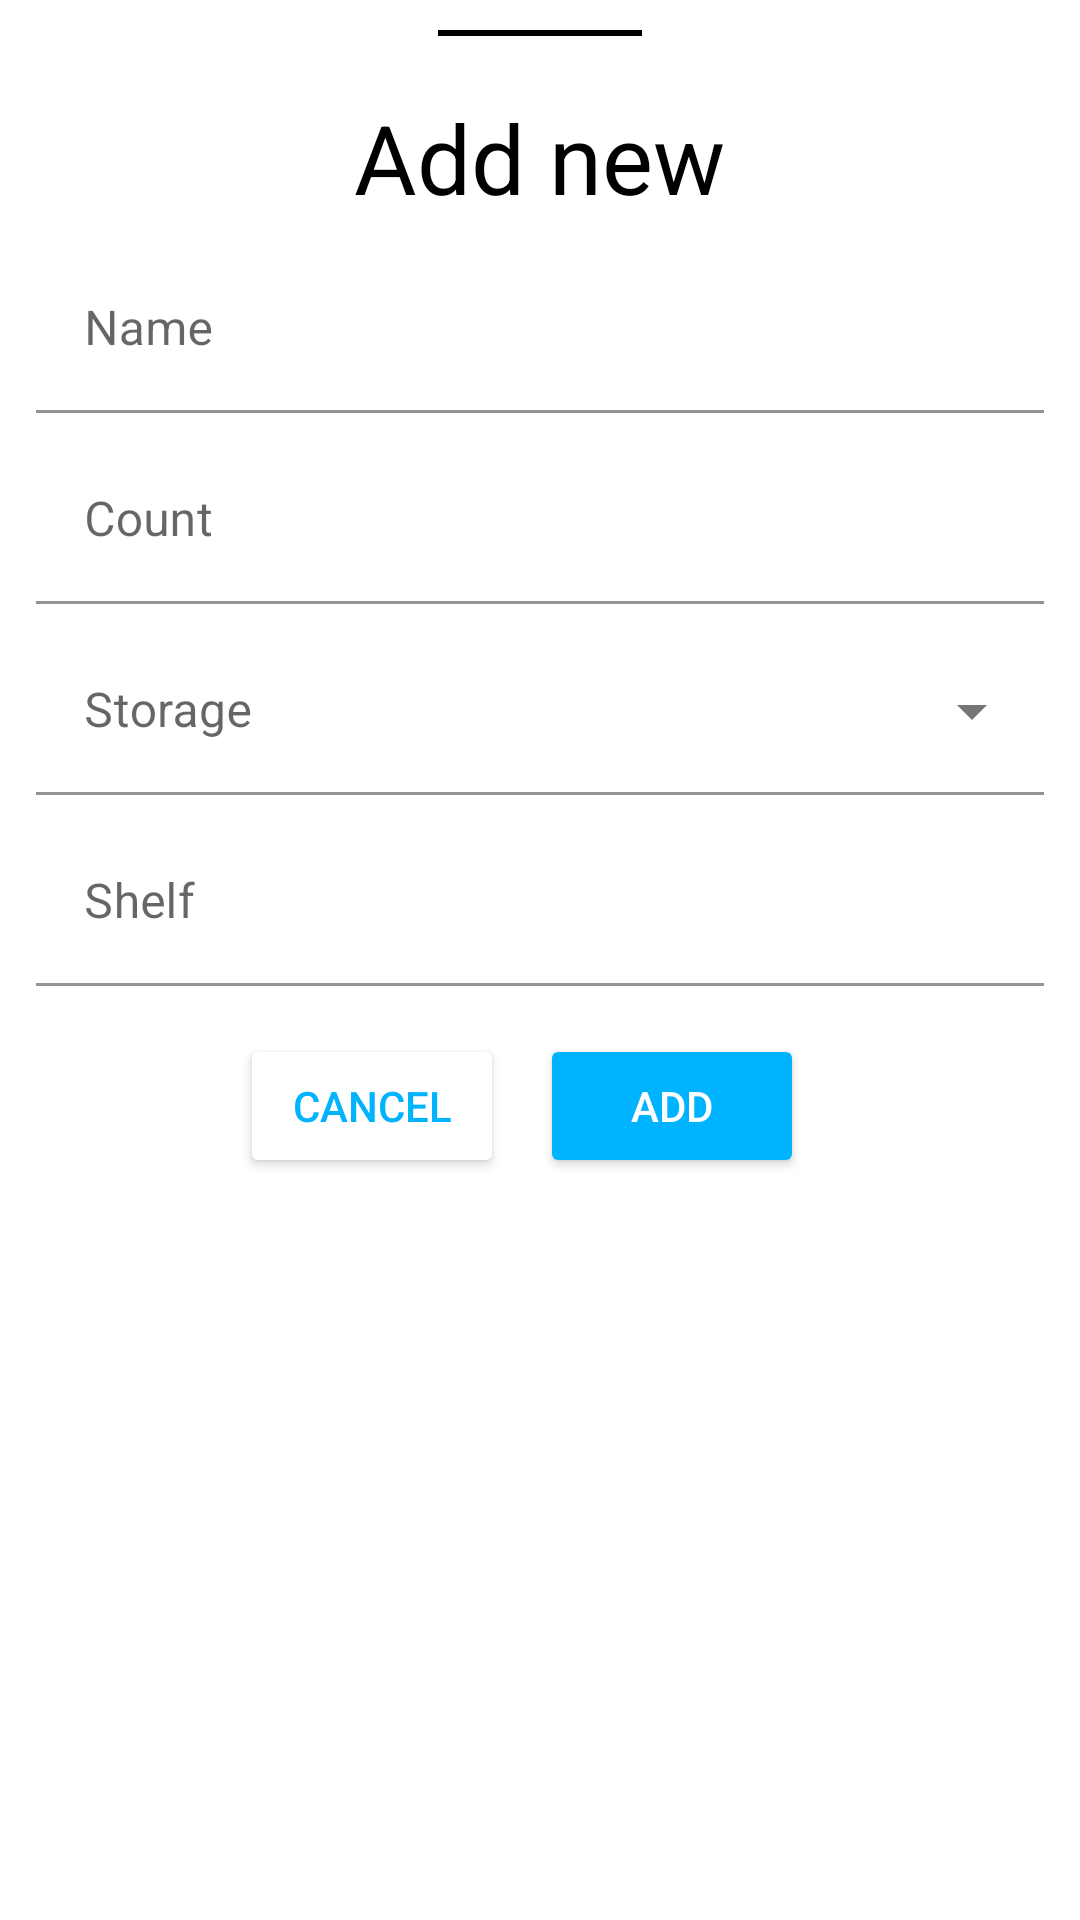

Write the Android layout XML for this screen, with the resource values it uses.
<!-- AndroidManifest.xml: application theme AppTheme -->
<!-- res/layout/bottom_sheet_add_storage_item.xml -->
<?xml version="1.0" encoding="utf-8"?>
<androidx.core.widget.NestedScrollView xmlns:android="http://schemas.android.com/apk/res/android"
    xmlns:app="http://schemas.android.com/apk/res-auto"
    android:layout_height="match_parent"
    android:layout_width="match_parent" >

    <LinearLayout android:id="@+id/bottom_sheet_add"
        android:layout_width="match_parent"
        android:layout_height="wrap_content"
        app:layout_behavior="com.google.android.material.bottomsheet.BottomSheetBehavior"
        android:gravity="center|top"
        android:orientation="vertical"
        android:paddingStart="12dp"
        android:paddingEnd="12dp"
        android:paddingBottom="12dp"
        android:layout_marginBottom="16dp"
        android:elevation="12dp"
        android:layout_marginTop="1dp" >

        <ImageView
            android:layout_width="wrap_content"
            android:layout_height="wrap_content"
            android:layout_marginTop="6dp"
            android:rotation="180"
            android:src="@drawable/handle"
            android:contentDescription="@string/back" />

        <TextView
            android:id="@+id/textAddBottomSheetTitle"
            android:layout_width="wrap_content"
            android:layout_height="wrap_content"
            android:layout_marginBottom="8dp"
            android:textSize="32sp"
            android:textColor="@color/colorText"
            android:text="@string/add_new"/>

        <include layout="@layout/bottom_sheet_add_storage_item_inputs"/>

        <LinearLayout
            android:layout_width="wrap_content"
            android:layout_height="wrap_content"
            android:layout_marginTop="16dp"
            android:layout_marginBottom="16dp" >
            <Button
                android:id="@+id/btnCancelAdd"
                android:layout_width="wrap_content"
                android:layout_height="wrap_content"
                android:layout_marginEnd="12dp"
                android:foreground="@drawable/ripple_button_secondary"
                android:backgroundTint="@color/secondary_button_background"
                android:textColor="@color/colorAccent"
                app:cornerRadius="18dp"
                android:text="@android:string/cancel" />

            <Button
                android:id="@+id/btnSaveAdd"
                android:layout_width="wrap_content"
                android:layout_height="wrap_content"
                android:layout_marginEnd="12dp"
                android:backgroundTint="@color/colorAccent"
                android:textColor="@android:color/white"
                app:cornerRadius="18dp"
                android:text="@string/add" />
        </LinearLayout>

        <TextView
            android:id="@+id/textRecentlyBought"
            android:visibility="invisible"
            android:layout_width="wrap_content"
            android:layout_height="wrap_content"
            android:layout_marginBottom="8dp"
            android:textColor="@color/colorText"
            android:textSize="24sp"
            android:text="@string/recently_bought" />

        <com.google.android.material.chip.ChipGroup
            android:id="@+id/addItemSuggestionsGroup"
            android:layout_width="wrap_content"
            android:layout_height="wrap_content"
            android:paddingBottom="16dp"/>

    </LinearLayout>

</androidx.core.widget.NestedScrollView>
<!-- res/layout/bottom_sheet_add_storage_item_inputs.xml (included above) -->
<?xml version="1.0" encoding="utf-8"?>
<LinearLayout xmlns:android="http://schemas.android.com/apk/res/android"
    android:layout_width="match_parent"
    android:layout_height="wrap_content"
    android:orientation="vertical">

    <com.google.android.material.textfield.TextInputLayout
        android:id="@+id/textInputLayoutAddItemName"
        android:layout_width="match_parent"
        android:layout_height="wrap_content"
        android:layout_marginBottom="8dp">
        <com.google.android.material.textfield.TextInputEditText
            android:id="@+id/editTextAddItemName"
            android:layout_width="match_parent"
            android:layout_height="wrap_content"
            android:inputType="textCapSentences"
            android:singleLine="true"
            android:imeOptions="actionNext"
            android:background="@color/transparent"
            android:hint="@string/name" />
    </com.google.android.material.textfield.TextInputLayout>

    <com.google.android.material.textfield.TextInputLayout
        android:id="@+id/textInputLayoutAddItemVolume"
        android:layout_width="match_parent"
        android:layout_height="wrap_content"
        android:layout_marginBottom="8dp">
        <com.google.android.material.textfield.TextInputEditText
            android:id="@+id/editTextAddItemVolume"
            android:layout_width="match_parent"
            android:layout_height="wrap_content"
            android:inputType="number"
            android:singleLine="true"
            android:imeOptions="actionDone"
            android:background="@color/transparent"
            android:hint="@string/volume" />
    </com.google.android.material.textfield.TextInputLayout>

    <com.google.android.material.textfield.TextInputLayout
        android:id="@+id/menuStoragechooserContainer"
        style="@style/Widget.MaterialComponents.TextInputLayout.FilledBox.ExposedDropdownMenu"
        android:layout_width="match_parent"
        android:layout_height="wrap_content"
        android:layout_marginBottom="8dp">
        <AutoCompleteTextView
            android:id="@+id/menuStoragechooser"
            android:layout_width="match_parent"
            android:layout_height="wrap_content"
            android:inputType="none"
            android:backgroundTint="@color/transparent"
            android:hint="@string/storage"/>
    </com.google.android.material.textfield.TextInputLayout>

    <com.google.android.material.textfield.TextInputLayout
        android:id="@+id/textInputLayoutAddItemShelf"
        android:layout_width="match_parent"
        android:layout_height="wrap_content">
        <com.google.android.material.textfield.TextInputEditText
            android:id="@+id/editTextAddItemShelf"
            android:layout_width="match_parent"
            android:layout_height="wrap_content"
            android:inputType="number"
            android:singleLine="true"
            android:imeOptions="actionDone"
            android:background="@color/transparent"
            android:hint="@string/shelf" />
    </com.google.android.material.textfield.TextInputLayout>

</LinearLayout>
<!-- resources referenced by this layout -->
<resources>
  <color name="colorAccent">#00B3FF</color>
  <color name="colorText">#000000</color>
  <color name="secondary_button_background">@android:color/white</color>
  <color name="transparent">#00FFFFFF</color>
  <!-- drawable handle (drawable) -->
  <?xml version="1.0" encoding="utf-8"?>
  <vector xmlns:android="http://schemas.android.com/apk/res/android"
      android:width="136dp"
      android:height="24dp"
      android:viewportWidth="24"
      android:viewportHeight="24">
  
      <path
          android:pathData="M0 0h24v24H0V0z" />
      <path
          android:fillColor="@color/colorText"
          android:pathData="M6 19h12v2H6z" />
  </vector>
  <!-- drawable ripple_button_secondary (drawable) -->
  <?xml version="1.0" encoding="utf-8"?>
  <ripple xmlns:android="http://schemas.android.com/apk/res/android"
      android:color="@color/colorAccentRipple">
  
      <item android:id="@android:id/mask">
          <shape android:shape="rectangle">
              <solid android:color="@android:color/white" />
              <corners android:radius="26dp" />
          </shape>
      </item>
  
  </ripple>
  <string name="add">Add</string>
  <string name="add_new">Add new</string>
  <string name="back">Back</string>
  <string name="name">Name</string>
  <string name="recently_bought">Recently bought</string>
  <string name="shelf">Shelf</string>
  <string name="storage">Storage</string>
  <string name="volume">Count</string>
  <style name="AppTheme" parent="Theme.MaterialComponents.DayNight">
          <item name="colorPrimary">@color/colorAccent</item>
          <item name="colorPrimaryDark">@color/colorPrimaryDark</item>
          <item name="colorAccent">@color/colorAccent</item>
          <item name="android:windowLightStatusBar">true</item>
          <item name="actionBarTheme">@style/MyActionBar</item>
          <item name="android:windowLightNavigationBar" tools:targetApi="27">true</item>
          <item name="android:navigationBarColor" tools:targetApi="27">@color/bottom_nav_background</item>
      </style>
  <color name="colorAccentRipple">#1200B3FF</color>
  <color name="colorPrimaryDark">@android:color/white</color>
  <style name="MyActionBar" parent="ThemeOverlay.AppCompat.DayNight.ActionBar">
          <item name="android:background">@color/colorPrimary</item>
          <item name="android:textColorPrimary">@color/colorText</item>
      </style>
  <color name="bottom_nav_background">@android:color/white</color>
  <color name="colorPrimary">@android:color/white</color>
</resources>
